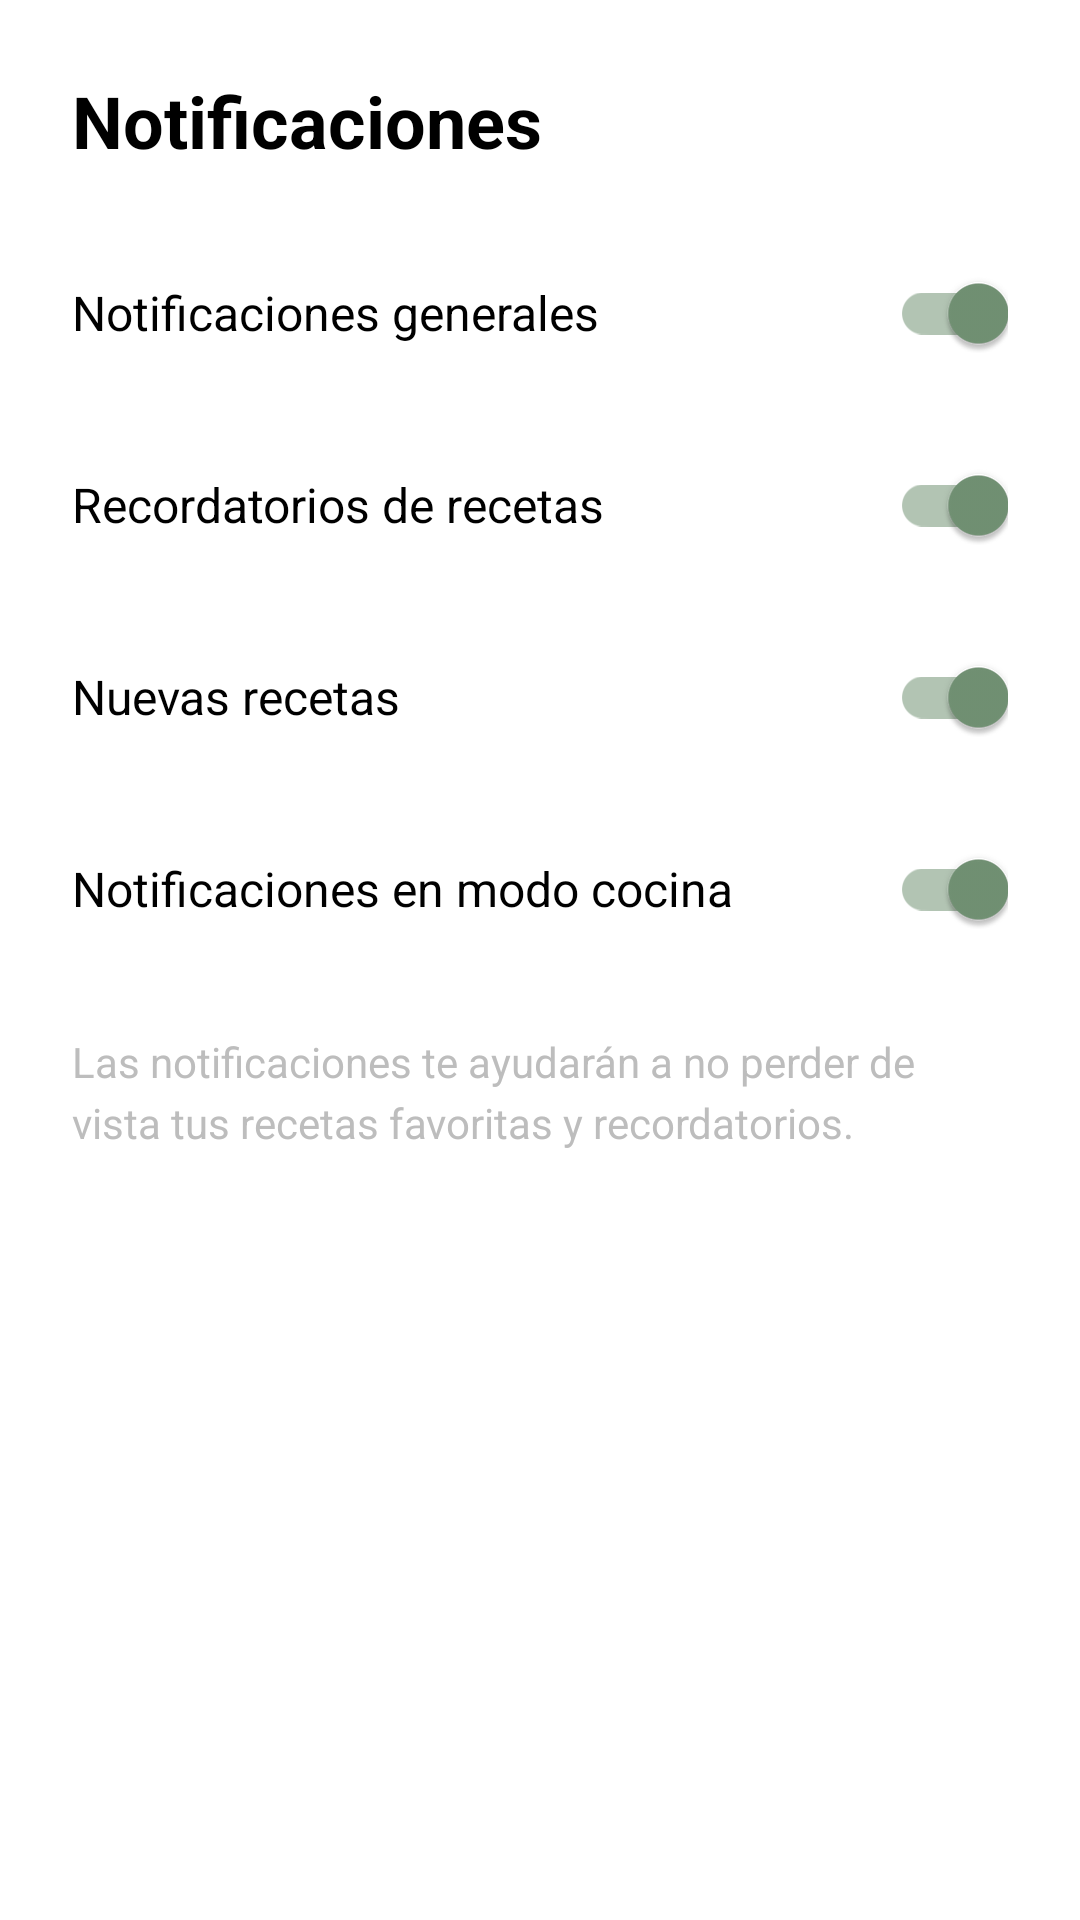

The Android layout XML behind this screen, and the referenced resources:
<!-- AndroidManifest.xml: application theme Theme.RecetasApp -->
<!-- res/layout/fragment_notifications.xml -->
<?xml version="1.0" encoding="utf-8"?>
<ScrollView
    xmlns:android="http://schemas.android.com/apk/res/android"
    xmlns:app="http://schemas.android.com/apk/res-auto"
    android:layout_width="match_parent"
    android:layout_height="match_parent"
    android:background="?android:attr/colorBackground">

    <LinearLayout
        android:layout_width="match_parent"
        android:layout_height="wrap_content"
        android:orientation="vertical"
        android:padding="24dp">

        <TextView
            android:layout_width="wrap_content"
            android:layout_height="wrap_content"
            android:text="@string/notifications"
            android:textSize="24sp"
            android:textStyle="bold"
            android:textColor="?android:attr/textColorPrimary"
            android:layout_marginBottom="24dp" />

        
        <LinearLayout
            android:layout_width="match_parent"
            android:layout_height="wrap_content"
            android:orientation="horizontal"
            android:gravity="center_vertical"
            android:layout_marginBottom="16dp">

            <TextView
                android:layout_width="0dp"
                android:layout_height="wrap_content"
                android:layout_weight="1"
                android:text="Notificaciones generales"
                android:textSize="16sp"
                android:textColor="?android:attr/textColorPrimary" />

            <com.google.android.material.switchmaterial.SwitchMaterial
                android:id="@+id/general_notifications_switch"
                android:layout_width="wrap_content"
                android:layout_height="wrap_content"
                android:checked="true" />

        </LinearLayout>

        
        <LinearLayout
            android:layout_width="match_parent"
            android:layout_height="wrap_content"
            android:orientation="horizontal"
            android:gravity="center_vertical"
            android:layout_marginBottom="16dp">

            <TextView
                android:layout_width="0dp"
                android:layout_height="wrap_content"
                android:layout_weight="1"
                android:text="Recordatorios de recetas"
                android:textSize="16sp"
                android:textColor="?android:attr/textColorPrimary" />

            <com.google.android.material.switchmaterial.SwitchMaterial
                android:id="@+id/recipe_reminders_switch"
                android:layout_width="wrap_content"
                android:layout_height="wrap_content"
                android:checked="true" />

        </LinearLayout>

        
        <LinearLayout
            android:layout_width="match_parent"
            android:layout_height="wrap_content"
            android:orientation="horizontal"
            android:gravity="center_vertical"
            android:layout_marginBottom="16dp">

            <TextView
                android:layout_width="0dp"
                android:layout_height="wrap_content"
                android:layout_weight="1"
                android:text="Nuevas recetas"
                android:textSize="16sp"
                android:textColor="?android:attr/textColorPrimary" />

            <com.google.android.material.switchmaterial.SwitchMaterial
                android:id="@+id/new_recipes_switch"
                android:layout_width="wrap_content"
                android:layout_height="wrap_content"
                android:checked="true" />

        </LinearLayout>

        
        <LinearLayout
            android:layout_width="match_parent"
            android:layout_height="wrap_content"
            android:orientation="horizontal"
            android:gravity="center_vertical"
            android:layout_marginBottom="24dp">

            <TextView
                android:layout_width="0dp"
                android:layout_height="wrap_content"
                android:layout_weight="1"
                android:text="Notificaciones en modo cocina"
                android:textSize="16sp"
                android:textColor="?android:attr/textColorPrimary" />

            <com.google.android.material.switchmaterial.SwitchMaterial
                android:id="@+id/cooking_mode_switch"
                android:layout_width="wrap_content"
                android:layout_height="wrap_content"
                android:checked="true" />

        </LinearLayout>

        <TextView
            android:layout_width="wrap_content"
            android:layout_height="wrap_content"
            android:text="Las notificaciones te ayudarán a no perder de vista tus recetas favoritas y recordatorios."
            android:textSize="14sp"
            android:textColor="@color/gray_medium"
            android:lineSpacingExtra="4dp" />

    </LinearLayout>

</ScrollView>
<!-- resources referenced by this layout -->
<resources>
  <color name="gray_medium">#BDBDBD</color>
  <string name="notifications">Notificaciones</string>
  <style name="Theme.RecetasApp" parent="Theme.MaterialComponents.DayNight.DarkActionBar">
          
          <item name="colorPrimary">@color/green_primary</item>
          <item name="colorPrimaryVariant">@color/green_dark</item>
          <item name="colorOnPrimary">@color/white</item>
  
          
          <item name="colorSecondary">@color/laurel</item>
          <item name="colorSecondaryVariant">@color/green_dark</item>
          <item name="colorOnSecondary">@color/white</item>
  
          
          <item name="android:statusBarColor">@color/white</item>
          <item name="android:windowLightStatusBar">true</item>
  
          
          <item name="android:colorBackground">@color/white</item>
          <item name="colorSurface">@color/white</item>
          <item name="colorOnBackground">@color/black</item>
          <item name="colorOnSurface">@color/black</item>
          <item name="android:textColorPrimary">@color/black</item>
          <item name="android:textColorSecondary">@color/gray_medium</item>
  
          
          <item name="colorError">@color/error_red</item>
          <item name="colorOnError">@color/white</item>
  
          
          <item name="android:fontFamily">sans-serif</item>
          <item name="fontFamily">sans-serif</item>
      </style>
  <color name="green_primary">#4CAF50</color>
  <color name="green_dark">#388E3C</color>
  <color name="white">#FFFFFF</color>
  <color name="laurel">#729274</color>
  <color name="black">#000000</color>
  <color name="error_red">#F44336</color>
</resources>
